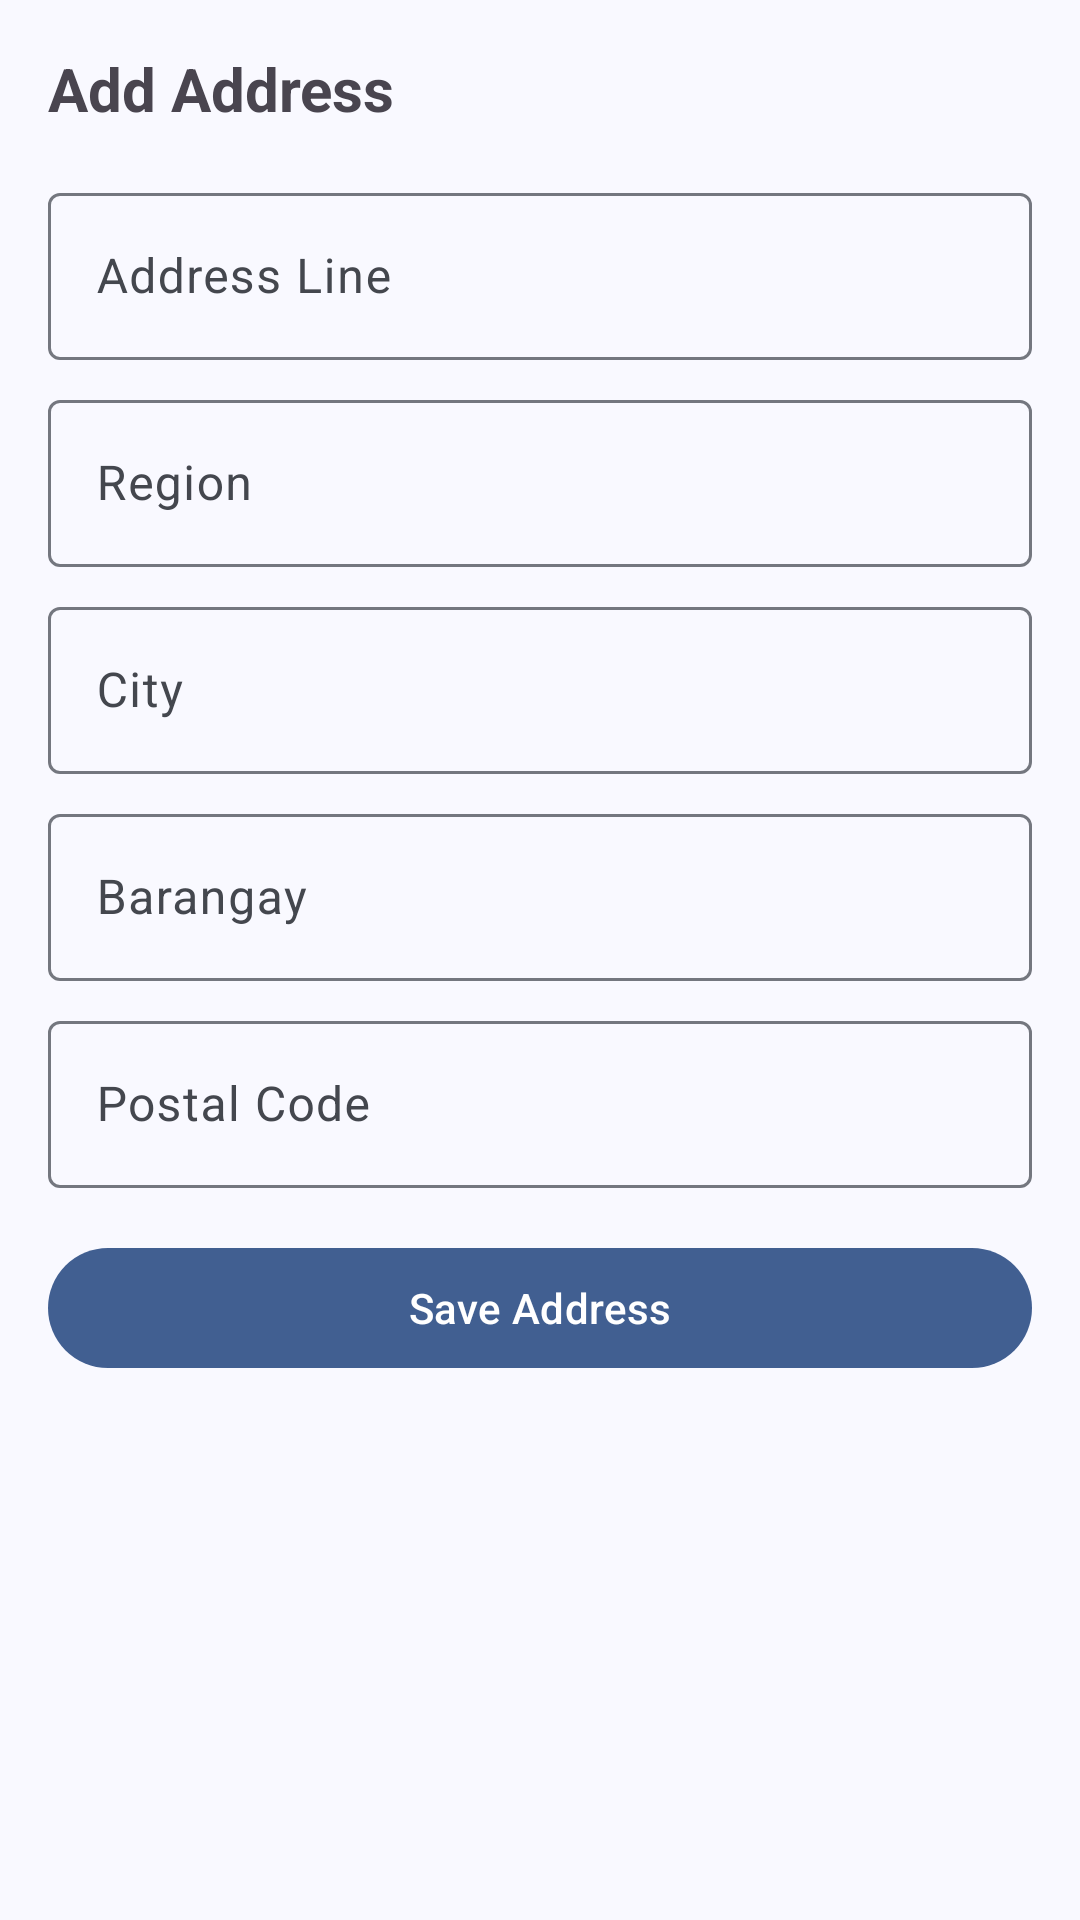

Reconstruct the res/layout file that produces this screen, plus the resources it refers to.
<!-- AndroidManifest.xml: application theme Theme.Dropshipping -->
<!-- res/layout/address_form_bottom_sheet.xml -->
<?xml version="1.0" encoding="utf-8"?>
<ScrollView
    xmlns:android="http://schemas.android.com/apk/res/android"
    xmlns:app="http://schemas.android.com/apk/res-auto"
    android:layout_width="match_parent"
    android:layout_height="match_parent"
    android:fillViewport="true">

    <LinearLayout
        android:layout_width="match_parent"
        android:layout_height="wrap_content"
        android:orientation="vertical"
        android:padding="16dp">

        <TextView
            android:layout_width="match_parent"
            android:layout_height="wrap_content"
            android:text="Add Address"
            android:textSize="20sp"
            android:textStyle="bold"
            android:paddingBottom="16dp"/>

        <com.google.android.material.textfield.TextInputLayout
            android:layout_width="match_parent"
            android:layout_height="wrap_content"
            android:layout_marginBottom="8dp">

            <com.google.android.material.textfield.TextInputEditText
                android:id="@+id/etAddressLine"
                android:layout_width="match_parent"
                android:layout_height="wrap_content"
                android:hint="Address Line"
                android:inputType="textPostalAddress"/>
        </com.google.android.material.textfield.TextInputLayout>

        <com.google.android.material.textfield.TextInputLayout
            android:layout_width="match_parent"
            android:layout_height="wrap_content"
            android:layout_marginBottom="8dp">

            <com.google.android.material.textfield.TextInputEditText
                android:id="@+id/etRegion"
                android:layout_width="match_parent"
                android:layout_height="wrap_content"
                android:hint="Region"
                android:inputType="text"/>
        </com.google.android.material.textfield.TextInputLayout>

        <com.google.android.material.textfield.TextInputLayout
            android:layout_width="match_parent"
            android:layout_height="wrap_content"
            android:layout_marginBottom="8dp">

            <com.google.android.material.textfield.TextInputEditText
                android:id="@+id/etCity"
                android:layout_width="match_parent"
                android:layout_height="wrap_content"
                android:hint="City"
                android:inputType="text"/>
        </com.google.android.material.textfield.TextInputLayout>

        <com.google.android.material.textfield.TextInputLayout
            android:layout_width="match_parent"
            android:layout_height="wrap_content"
            android:layout_marginBottom="8dp">

            <com.google.android.material.textfield.TextInputEditText
                android:id="@+id/etBrgy"
                android:layout_width="match_parent"
                android:layout_height="wrap_content"
                android:hint="Barangay"
                android:inputType="text"/>
        </com.google.android.material.textfield.TextInputLayout>

        <com.google.android.material.textfield.TextInputLayout
            android:layout_width="match_parent"
            android:layout_height="wrap_content"
            android:layout_marginBottom="16dp">

            <com.google.android.material.textfield.TextInputEditText
                android:id="@+id/etPostalCode"
                android:layout_width="match_parent"
                android:layout_height="wrap_content"
                android:hint="Postal Code"
                android:inputType="number"/>
        </com.google.android.material.textfield.TextInputLayout>

        <com.google.android.material.button.MaterialButton
            android:id="@+id/btnSaveAddress"
            android:layout_width="match_parent"
            android:layout_height="wrap_content"
            android:text="Save Address" />
    </LinearLayout>
</ScrollView>
<!-- resources referenced by this layout -->
<resources>
  <style name="Theme.Dropshipping" parent="Base.Theme.Dropshipping" />
  <color name="md_theme_primary">#415F91</color>
  <color name="md_theme_onPrimary">#FFFFFF</color>
  <color name="md_theme_primaryContainer">#D6E3FF</color>
  <color name="md_theme_onPrimaryContainer">#001B3E</color>
  <color name="md_theme_secondary">#565F71</color>
  <color name="md_theme_onSecondary">#FFFFFF</color>
  <color name="md_theme_secondaryContainer">#DAE2F9</color>
  <color name="md_theme_onSecondaryContainer">#131C2B</color>
  <color name="md_theme_tertiary">#705575</color>
  <color name="md_theme_onTertiary">#FFFFFF</color>
  <color name="md_theme_tertiaryContainer">#FAD8FD</color>
  <color name="md_theme_onTertiaryContainer">#28132E</color>
  <color name="md_theme_error">#BA1A1A</color>
  <color name="md_theme_onError">#FFFFFF</color>
  <color name="md_theme_errorContainer">#FFDAD6</color>
  <color name="md_theme_onErrorContainer">#410002</color>
  <color name="md_theme_background">#F9F9FF</color>
  <color name="md_theme_onBackground">#191C20</color>
  <color name="md_theme_surface">#F9F9FF</color>
  <color name="md_theme_onSurface">#191C20</color>
  <color name="md_theme_surfaceVariant">#E0E2EC</color>
  <color name="md_theme_onSurfaceVariant">#44474E</color>
  <color name="md_theme_outline">#74777F</color>
  <color name="md_theme_outlineVariant">#C4C6D0</color>
  <color name="md_theme_inverseSurface">#2E3036</color>
  <color name="md_theme_inverseOnSurface">#F0F0F7</color>
  <color name="md_theme_inversePrimary">#AAC7FF</color>
  <color name="md_theme_primaryFixed">#D6E3FF</color>
  <color name="md_theme_onPrimaryFixed">#001B3E</color>
  <color name="md_theme_primaryFixedDim">#AAC7FF</color>
  <color name="md_theme_onPrimaryFixedVariant">#284777</color>
  <color name="md_theme_secondaryFixed">#DAE2F9</color>
  <color name="md_theme_onSecondaryFixed">#131C2B</color>
  <color name="md_theme_secondaryFixedDim">#BEC6DC</color>
  <color name="md_theme_onSecondaryFixedVariant">#3E4759</color>
  <color name="md_theme_tertiaryFixed">#FAD8FD</color>
  <color name="md_theme_onTertiaryFixed">#28132E</color>
  <color name="md_theme_tertiaryFixedDim">#DDBCE0</color>
  <color name="md_theme_onTertiaryFixedVariant">#573E5C</color>
  <color name="md_theme_surfaceDim">#D9D9E0</color>
  <color name="md_theme_surfaceBright">#F9F9FF</color>
  <color name="md_theme_surfaceContainerLowest">#FFFFFF</color>
  <color name="md_theme_surfaceContainerLow">#F3F3FA</color>
  <color name="md_theme_surfaceContainer">#EDEDF4</color>
  <color name="md_theme_surfaceContainerHigh">#E7E8EE</color>
  <color name="md_theme_surfaceContainerHighest">#E2E2E9</color>
</resources>
